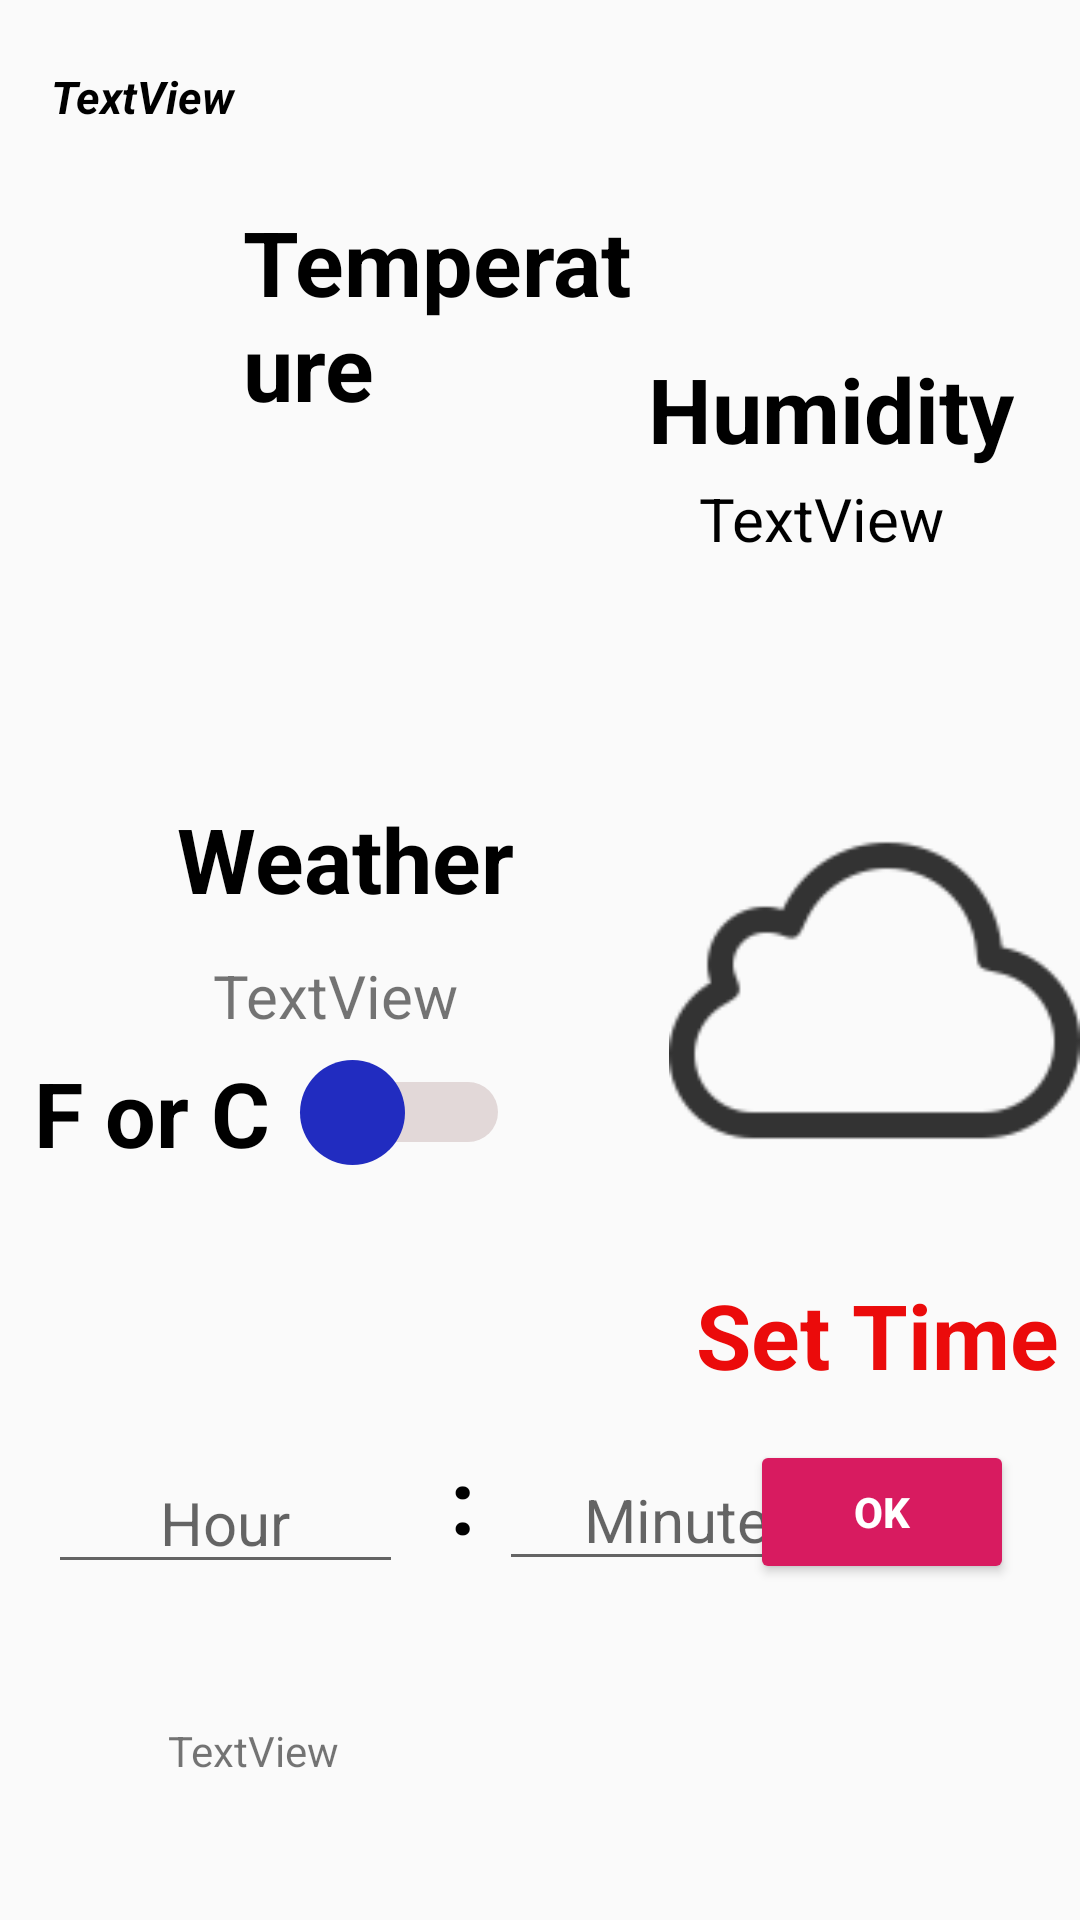

Here is an Android app screen rendered from its layout file. Give the layout XML and the strings, colors and styles it references.
<!-- AndroidManifest.xml: application theme AppTheme -->
<!-- res/layout/fragment_current.xml -->
<FrameLayout xmlns:android="http://schemas.android.com/apk/res/android"
    xmlns:app="http://schemas.android.com/apk/res-auto"
    xmlns:tools="http://schemas.android.com/tools"
    android:layout_width="match_parent"
    android:layout_height="match_parent"
    tools:context="com.example.intership2019.Fragment.CurrentFragment">

    <RelativeLayout
        android:id="@+id/relative_layout"
        android:layout_width="match_parent"
        android:layout_height="match_parent">

        <TextView
            android:id="@+id/textTemp"
            android:layout_width="187dp"
            android:layout_height="120dp"
            android:layout_below="@+id/textView9"
            android:layout_alignParentStart="true"
            android:layout_alignParentEnd="true"
            android:layout_marginStart="68dp"
            android:layout_marginTop="5dp"
            android:layout_marginEnd="156dp"
            android:textColor="#f000"
            android:textSize="40dp" />

        <TextView
            android:id="@+id/textHumidity"
            android:layout_width="wrap_content"
            android:layout_height="wrap_content"
            android:layout_below="@+id/textView10"
            android:layout_alignParentEnd="true"
            android:layout_marginTop="3dp"
            android:layout_marginEnd="45dp"
            android:text="TextView"
            android:textColor="#f000"
            android:textSize="20dp" />

        <TextView
            android:id="@+id/textView7"
            android:layout_width="wrap_content"
            android:layout_height="wrap_content"
            android:layout_alignParentStart="true"
            android:layout_alignParentTop="true"
            android:layout_marginStart="59dp"
            android:layout_marginTop="266dp"
            android:text="Weather"
            android:textColor="#f000"
            android:textSize="30sp"
            android:textStyle="bold" />

        <Switch
            android:id="@+id/switch_CF"
            android:layout_width="wrap_content"
            android:layout_height="wrap_content"
            android:layout_alignParentEnd="true"
            android:layout_alignParentBottom="true"
            android:layout_marginStart="-15dp"
            android:layout_marginEnd="190dp"
            android:layout_marginBottom="249dp"
            android:onClick="temperaturechange"
            android:switchPadding="10dp"
            android:text="F or C"
            android:textOff="@string/Switch_no"
            android:textOn="@string/Switch_yes"
            android:textSize="30sp"
            android:textStyle="bold"
            android:thumb="@drawable/switch_mythumb"
            android:track="@drawable/switch_mytrack"
            app:showText="true"
            app:switchMinWidth="100dp"
            app:thumbTint="@drawable/switch_thumb"
            app:trackTint="@drawable/switch_track"
            tools:ignore="OnClick,UnknownId" />

        <TextView
            android:id="@+id/textView9"
            android:layout_width="wrap_content"
            android:layout_height="wrap_content"
            android:layout_alignParentTop="true"
            android:layout_alignParentEnd="true"
            android:layout_marginStart="14dp"
            android:layout_marginTop="67dp"
            android:layout_marginEnd="146dp"
            android:layout_toEndOf="@+id/imageView9"
            android:text="Temperature"
            android:textColor="#f000"
            android:textSize="30dp"
            android:textStyle="bold" />

        <TextView
            android:id="@+id/textView10"
            android:layout_width="wrap_content"
            android:layout_height="wrap_content"
            android:layout_alignParentTop="true"
            android:layout_alignParentEnd="true"
            android:layout_marginTop="116dp"
            android:layout_marginEnd="22dp"
            android:text="Humidity"
            android:textColor="#f000"
            android:textSize="30dp"
            android:textStyle="bold" />

        <TextView
            android:id="@+id/textWeatherMain"
            android:layout_width="wrap_content"
            android:layout_height="wrap_content"
            android:layout_below="@+id/textView7"
            android:layout_alignParentStart="true"
            android:layout_marginStart="91dp"
            android:layout_marginTop="28dp"
            android:textColor="#f000"
            android:textSize="15dp" />

        <ImageView
            android:id="@+id/iconDescription"
            android:layout_width="150dp"
            android:layout_height="150dp"
            android:layout_alignParentStart="true"
            android:layout_alignParentTop="true"
            android:layout_marginStart="223dp"
            android:layout_marginTop="253dp"
            android:src="@drawable/iconfinder_cloud_115749" />

        <ImageView
            android:id="@+id/imageView9"
            android:layout_width="49dp"
            android:layout_height="78dp"
            android:layout_alignParentStart="true"
            android:layout_alignParentTop="true"
            android:layout_marginStart="18dp"
            android:layout_marginTop="52dp"
            android:src="@drawable/iconfinder_weather_21_810005" />

        <TextView
            android:id="@+id/textMain"
            android:layout_width="wrap_content"
            android:layout_height="wrap_content"
            android:layout_below="@+id/textView7"
            android:layout_alignParentStart="true"
            android:layout_marginStart="71dp"
            android:layout_marginTop="12dp"
            android:text="TextView"
            android:textSize="20dp" />

        <TextView
            android:id="@+id/textAddress"
            android:layout_width="131dp"
            android:layout_height="wrap_content"
            android:layout_alignParentStart="true"
            android:layout_alignParentTop="true"
            android:layout_marginStart="17dp"
            android:layout_marginTop="22dp"
            android:text="TextView"
            android:textColor="#f000"
            android:textSize="15dp"
            android:textStyle="italic|bold" />

        <Button
            android:id="@+id/buttonSetTime"
            style="@style/Widget.AppCompat.Button.Colored"
            android:layout_width="wrap_content"
            android:layout_height="wrap_content"
            android:layout_alignParentEnd="true"
            android:layout_alignParentBottom="true"
            android:layout_marginEnd="22dp"
            android:layout_marginBottom="112dp"
            android:text="OK"
            android:textAlignment="center"
            android:textStyle="bold"
            android:typeface="normal" />

        <TextView
            android:id="@+id/textSetTime"
            android:layout_width="wrap_content"
            android:layout_height="wrap_content"
            android:layout_alignParentEnd="true"
            android:layout_alignParentBottom="true"
            android:layout_marginEnd="7dp"
            android:layout_marginBottom="175dp"
            android:text="Set Time"
            android:textColor="#EB0B0B"
            android:textSize="30dp"
            android:textStyle="bold" />

        <EditText
            android:id="@+id/editTextSetTimeHour"
            android:layout_width="wrap_content"
            android:layout_height="wrap_content"
            android:layout_alignParentStart="true"
            android:layout_alignParentBottom="true"
            android:layout_marginStart="16dp"
            android:layout_marginBottom="112dp"
            android:ems="5"
            android:maxLength="2"
            android:imeOptions="actionNext"
            android:hint="Hour"
            android:inputType="time"
            android:textAlignment="center"
            android:textSize="20sp" />

        <EditText
            android:id="@+id/editTextSetTimeMinute"
            android:layout_width="wrap_content"
            android:layout_height="wrap_content"
            android:layout_alignParentBottom="true"
            android:layout_marginStart="32dp"
            android:layout_marginBottom="113dp"
            android:layout_toEndOf="@+id/editTextSetTimeHour"
            android:ems="5"
            android:hint="Minute"
            android:imeOptions="actionDone"
            android:inputType="time"
            android:maxLength="2"
            android:textAlignment="center"
            android:textSize="20sp" />

        <TextView
            android:id="@+id/textView"
            android:layout_width="wrap_content"
            android:layout_height="wrap_content"
            android:layout_alignParentStart="true"
            android:layout_alignParentBottom="true"
            android:layout_marginStart="150dp"
            android:layout_marginBottom="120dp"
            android:text=":"
            android:textColor="#f000"
            android:textSize="30sp"
            android:textStyle="bold" />

        <TextView
            android:id="@+id/textsms"
            android:layout_width="wrap_content"
            android:layout_height="wrap_content"
            android:layout_alignParentStart="true"
            android:layout_alignParentBottom="true"
            android:layout_marginStart="56dp"
            android:layout_marginBottom="47dp"
            android:text="TextView" />

    </RelativeLayout>

</FrameLayout>
<!-- resources referenced by this layout -->
<resources>
  <!-- drawable iconfinder_cloud_115749: png bitmap (drawable, 3754 bytes) -->
  <!-- drawable switch_mythumb (drawable) -->
  <?xml version="1.0" encoding="utf-8"?>
  <layer-list xmlns:android="http://schemas.android.com/apk/res/android">
      <item android:width="35dp" android:height="35dp">
          <shape android:shape="oval">
              <solid android:color="#212CC0" />
          </shape>
      </item>
  </layer-list>
  <!-- drawable switch_mytrack (drawable) -->
  <?xml version="1.0" encoding="utf-8"?>
  <layer-list xmlns:android="http://schemas.android.com/apk/res/android">
      <item android:gravity="center_vertical|fill_horizontal"
          android:start="4dp"
          android:end="4dp">
          <shape android:shape="rectangle"  android:tint="#E2D8D8">
              <corners android:radius="10dp" />
              <solid android:color="#E2D8D8" />
              <size android:height="20dp" />
          </shape>
      </item>
  </layer-list>
  <!-- drawable switch_thumb (drawable) -->
  <?xml version="1.0" encoding="utf-8"?>
  <selector xmlns:android="http://schemas.android.com/apk/res/android">
      
      <item android:state_checked="true"  android:color="#212CC0" />
      
      <item android:state_checked="false" android:color="#d9c9c9" />
  </selector>
  <!-- drawable switch_track (drawable) -->
  <?xml version="1.0" encoding="utf-8"?>
  <selector xmlns:android="http://schemas.android.com/apk/res/android">
      <item android:state_checked="true"  android:color="#E2D8D8" />
      <item android:color="#E2D8D8" />
  </selector>
  <string name="Switch_no" translatable="false">F</string>
  <string name="Switch_yes" translatable="false">C</string>
  <style name="AppTheme" parent="Theme.AppCompat.Light.NoActionBar">
          
          <item name="colorPrimary">@color/colorPrimary</item>
          <item name="colorPrimaryDark">@color/colorPrimaryDark</item>
          <item name="colorAccent">@color/colorAccent</item>
      </style>
  <color name="colorPrimary">#f000</color>
  <color name="colorPrimaryDark">#00574B</color>
  <color name="colorAccent">#D81B60</color>
</resources>
